Run: headless pygame with SDL's dummy video driver; simulated clock (each Clock.tick advances the game by its frame time, no real sleeping); random seed 0; keys injected as events and as key.get_pressed() state; no mouse input.
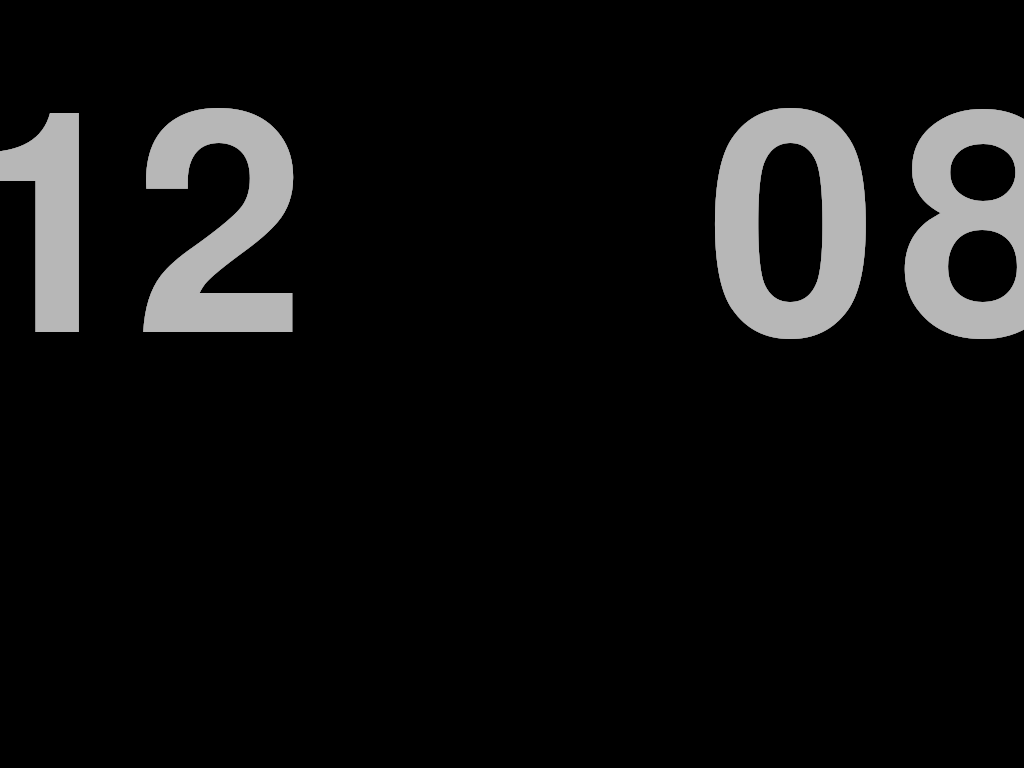
Frame 1 of 4 · flips 1–60 · no input
Frame 2 of 4 · flips 61–180 · tapped SPACE, RETURN · held RIGHT (→), D · screen unchanged from frame 1, image omitted
Frame 3 of 4 · flips 181–300 · held DOWN (↓), S · screen unchanged from frame 2, image omitted
Frame 4 of 4 · flips 301–420 · held LEFT (←), A, UP (↑), W · screen unchanged from frame 3, image omitted

The pygame program that drew these frames:

import time
import datetime as dt
import pygame
import sys
import pygame.mixer
import math


pygame.init()

#screen = pygame.display.set_mode((window_width, window_height))
screen= pygame.display.set_mode((0, 0), pygame.FULLSCREEN)
#window_width = 800
#window_height = 600
info = pygame.display.Info()
window_width = info.current_w
window_height = info.current_h

pygame.display.set_caption("Clock")
global alarm_sound 
global alarm_played 
global vibration_amplitude 
global vibration_frequency



def clockjac(font_size, color):
    #font_size = 100
    
    
    #font = pygame.font.SysFont("Tippa", font_size)
    clock = pygame.time.Clock()
    terminado = False
    while not terminado:
        font = pygame.font.SysFont("Impact", font_size) #
        for evento in pygame.event.get():
            if evento.type == pygame.QUIT:
                terminado = True
            elif evento.type == pygame.KEYDOWN:
                if evento.key == pygame.K_q or evento.key == pygame.K_ESCAPE:
                    # Si se presiona la tecla "q"; terminar programa
                    terminado = True
                if evento.key == pygame.K_PLUS or evento.key == pygame.K_KP_PLUS:
                    font_size=font_size+50
                if font_size >= 600: font_size= 600
                if evento.key == pygame.K_MINUS or evento.key == pygame.K_KP_MINUS:
                    font_size=font_size-50
                if font_size <= 300: font_size= 300
        
        min = dt.datetime.now().minute
        hou=dt.datetime.now().strftime("%I") # Hora en formato 12h con ceros a la izquierda
        
        #screen.fill((0, 0, 0))  # Limpia la pantalla con color negro
        s = pygame.Surface((window_width,window_height))  # tamano del cuadro
        s.set_alpha(50)                # nivel alpha
        s.fill((0,0,0))           # llena el cuadrado de color negro RGB(0,0,0)
        screen.blit(s, (0,0))  

        # Muestra el tiempo en la ventana 
        #time_text =str(hou).zfill(2)  +"  "+str(min).zfill(2)
        text1 = font.render(hou, True, color)  
        text2 = font.render(str(min).zfill(2), True, color)
        screen.blit(text1, (window_width/2 -(font_size + 100), window_height/2 - font_size/1.5))
        screen.blit(text2, (window_width/4 +font_size, window_height/2 - font_size/1.5))
        #print(window_width/4 - font_size, window_height/2 - font_size/1.5 )
        # Dibujar el cuadro
        pygame.draw.rect(screen, (0,0,0), (0, window_height/2 -font_size/10, window_width, 10))  # El ?ltimo argumento es el grosor del borde
    
     
        pygame.display.flip()
        clock.tick(20)  # Actualiza la pantalla 






#--------------------------------------------------------------
# INICIO DEL PROGRAMA
#--------------------------------------------------------------

#leer parametros:

lossegundos = 0
tamanio = 0
font_size = 450
color=(183,183,183) #
titulovent="CLOCK OF LIFE"
#variables de hora anterior para comparar, se inician vacio.
hou_ant='h'
min_ant='m'
sec_ant='s'  
sec_ant2 ='a'
sec_real ='a'


y = 1
if len(sys.argv) == 1:
    clockjac(font_size, color)
else:
    for n in sys.argv:
        #print('n'+ n)
        #print(sys.argv[y])
        if n=="-s":
            lossegundos=lossegundos+ int(sys.argv[y])
        elif  n=="-m":
            lossegundos=lossegundos+(int(sys.argv[y])*60)
        elif  n=="-h":
            lossegundos=lossegundos+(int(sys.argv[y])*3600)
        elif  n=="-f":
              tamanio=int(sys.argv[y]) # parametro para tameno de fuente, por defecto 100
        elif  n=="-c":
              #col=sys.argv[y] # parametro para tameno de fuente, por defecto color red
              col= (sys.argv[y]).lstrip('#')
            #print('h =',h)
              color=tuple(int(col[i:i+2], 16) for i in (0, 2, 4))
        elif  n=="-t":
              titulovent=sys.argv[y] # parametro para nombre. por defecto "CLOCK"
              pygame.display.set_caption(titulovent)

        elif  n=="--help" :
            print("Modo de empleo: Clock [opciones]...")
            print("")           
            print("Programa de consola que genera una cuenta regresiva o un reloj digital, simulando display de 7 segmentos, Para eso utiliza la fuente \"Digital-7\"; la cual hay que instalar en el sistema.")
            print("")
            print("Las siguientes opciones activan una cuenta regresiva:")
            print("-s   Segundos a contar hacia atras")
            print("-m   Minutos a contar hacia atras")
            print("-h   Horas a contar hacia atras")
            print("")
            print("Ejemplo:")
            print("")
            print("clock -m 5 -s 10")
            print("Crea una cuenta regresiva de 5 minutos y 10 segundos")
            print("")
            print("Si no se encuentran esas opciones se activa un reloj digital que marca la hora del sistema")
            print("")
            print("OTRAS OPCIONES")
            print("-f   Cambia el tamano de la fuente del texto, por defecto es 100")
            print("-c   Cambia color del texto, por defecto es ROJO, acepta colores en RGB ejemplo: #e2943a ")
            print("-t   Cambia titulo de la ventana")
            print("")
            print("Ejemplo:")
            print("")
            print("clock -c \"#e2943a\" -f 150 -h 3 -t Detonador")
            print("")
            print("clock -c \"#e2943a\" -f 150 -t HoraActual")
            print("")
            print("El primero crea una cuenta hacia atras de tres horas con fuente tamano 150, color ambar, y titulo de la ventana \"Detonador\"")
            print("")
            print("El segundo crea un reloj con hora de sistema, fuente tamano 150, color ambar, y titulo de la ventana \"HoraActual\"")

            exit();

        y=y+1
    
 # asigne parametro tamano fuente
    if tamanio == 0 :
        font_size = 1   
    else:
        font_size = tamanio


    if lossegundos == 0:
        clockjac(font_size, color)
    else:
        Countdown(lossegundos + 1, font_size, color)
